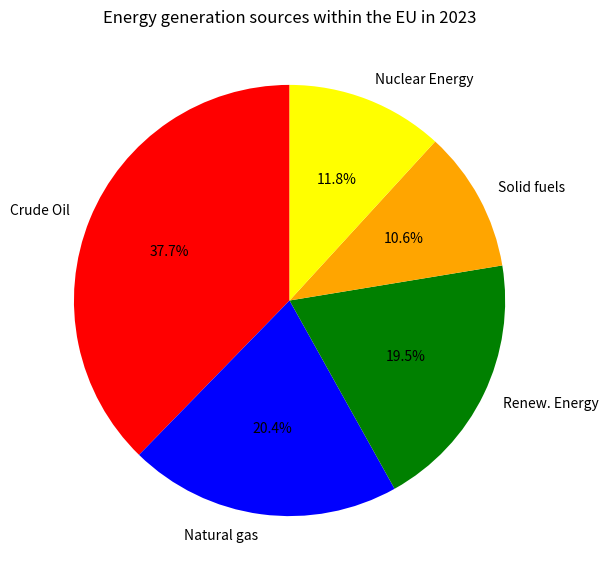

Recreate this plot in Python.
# Module 06 - task 1 - Pie Chart

import matplotlib.pyplot as plt

fig = plt.figure(figsize=(9,7))
ax = fig.add_subplot()

# Generate pie chart with values provided
pie_labels = ['Crude Oil', 'Natural gas', 'Renew. Energy', 'Solid fuels', 'Nuclear Energy']
pie_sizes = [37.7, 20.4, 19.5, 10.6, 11.8]
pie_colors = ['red', 'blue', 'green', 'orange', 'yellow']

plt.pie(pie_sizes, labels=pie_labels, colors=pie_colors, autopct='%1.1f%%', startangle=90)
plt.title('Energy generation sources within the EU in 2023')

plt.show()
